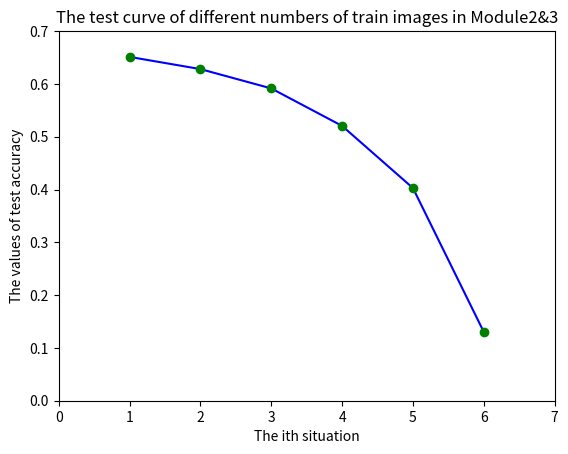

Here is the Python script that generated this plot:
import matplotlib.pyplot as plt
import numpy as np
x = np.array([[1], [2], [3], [4], [5], [6]])
y = np.array([[0.6512], [0.6281], [0.5915], [0.5205], [0.4028], [0.1302]])
plt.figure()
plt.xlim(0, 7)
plt.ylim(0, 0.7)
plt.plot(x, y, linestyle='solid', color='blue', marker='o',
         markerfacecolor='green', markeredgecolor='green')
plt.title("The test curve of different numbers of train images in Module2&3")
plt.ylabel("The values of test accuracy")
plt.xlabel("The ith situation")
plt.savefig("The test accuracy curve")
plt.show()